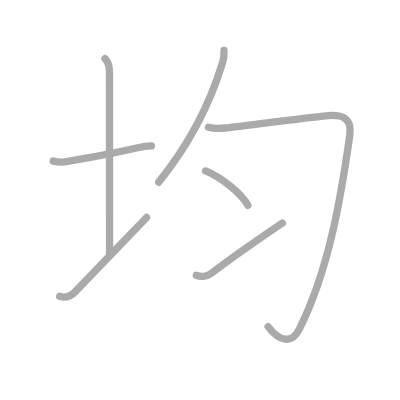
t = 0.00 s
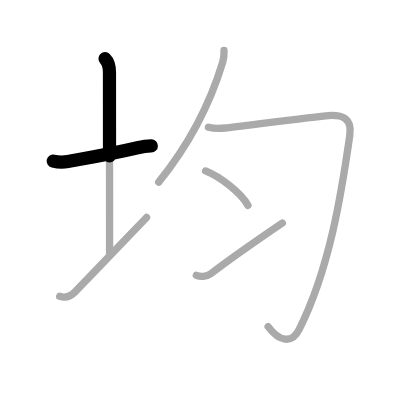
t = 1.50 s
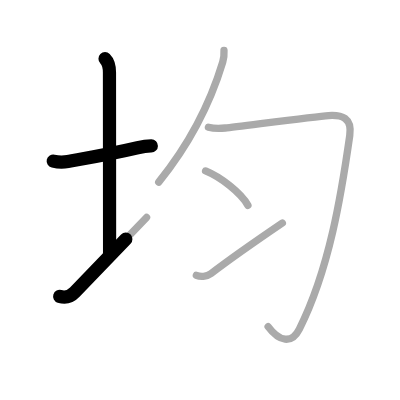
t = 2.75 s
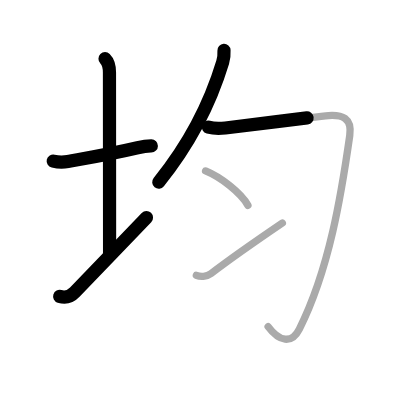
t = 4.25 s
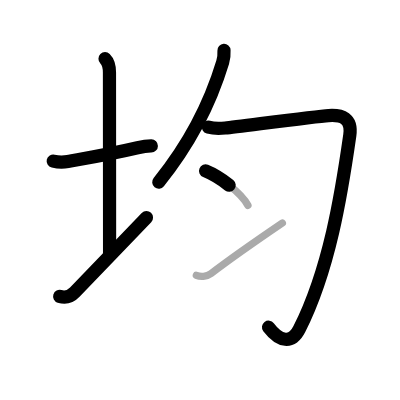
t = 5.50 s
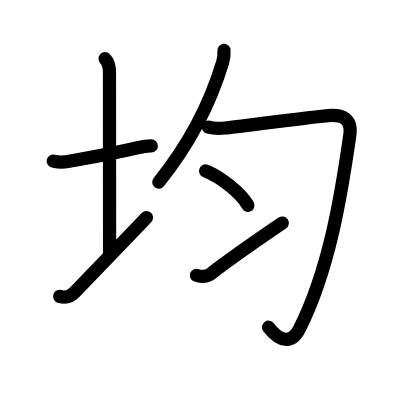
t = 7.00 s

The animated SVG that drew these frames (rendered in a browser with its animation timeline set to each time). Animation: 7 SMIL elements (animate=7); one cycle of 7.00 s.

<?xml version="1.0" standalone="no"?>
<!DOCTYPE svg PUBLIC "-//W3C//DTD SVG 1.1//EN"   "http://www.w3.org/Graphics/SVG/1.1/DTD/svg11.dtd">
<svg width="400px" height="400px"  version="1.1" xmlns="http://www.w3.org/2000/svg">
  <defs>
    <marker id="Triangle" viewBox="0 0 10 10" refX="0" refY="5" markerUnits="strokeWidth" markerWidth="3" style="stroke-opacity:0%;fill:#aaaaaa;" markerHeight="2" orient="auto">
      <path d="M 0 0 L 10 5 L 0 10 z" />
    </marker>
    
    <marker id="Arrow" viewBox="0 0 10 10" refX="5" refY="5" markerUnits="strokeWidth" markerWidth="1.8" style="stroke-opacity:0%;fill:#770000;" markerHeight="2" orient="auto">
      <path d="M 0 4 L 6 4 L 4 1 L 10 5 L 4 9 L 6 6 L 0 6 z" />
        <circle cx="5" cy="5" r="5" />
      </marker>
    
    <marker id="TriangleRed" viewBox="0 0 10 10" refX="0" refY="5" markerUnits="strokeWidth" markerWidth="3" style="stroke-opacity:0%;fill:#CC0000;" markerHeight="2" orient="auto">
      <path d="M 0 0 L 10 5 L 0 10 z" />
    </marker>
    
    <marker id="ArrowRed" viewBox="0 0 10 10" refX="5" refY="5" markerUnits="strokeWidth" markerWidth="1.8" style="stroke-opacity:0%;fill:#CC0000;" markerHeight="2" orient="auto">
      <path d="M 0 4 L 6 4 L 4 1 L 10 5 L 4 9 L 6 6 L 0 6 z" />
        <circle cx="5" cy="5" r="5" />
      </marker>
    
  </defs>
  
  <path style="fill:#ffffff; fill-opacity:100%; fill-rule:evenodd; stroke-width:0;" d="M 0 0 L 400px 0 L 400px 400px L 0 400px L 0 0" />

  <g transform="scale(3.6697247706422 3.6697247706422)">
<path style="fill:none; fill-opacity:0%; fill-rule:evenodd; stroke:#aaaaaa; stroke-opacity:100%; stroke-width: 1.5pt; stroke-linejoin:round; stroke-linecap:round;" d="M14.5 43.89c1.5 0.36 3.25 0.25 4 0.11c5.5-1 11.5-2 19-3.75c1.23-0.29 2.25-0.5 3.75-0.49"></path>
<path style="fill:none; fill-opacity:0%; fill-rule:evenodd; stroke:#aaaaaa; stroke-opacity:100%; stroke-width: 1.5pt; stroke-linejoin:round; stroke-linecap:round;" d="M28.62 16c0.94 0.94 1.21 2.38 1.21 3.75c0 7.25 0.03 38.75 0.03 49.5"></path>
<path style="fill:none; fill-opacity:0%; fill-rule:evenodd; stroke:#aaaaaa; stroke-opacity:100%; stroke-width: 1.5pt; stroke-linejoin:round; stroke-linecap:round;" d="m16.26 80.76c1.15 0.36 2.73 0.3 4.12 -1.15 5.14 -5.37 14.42 -14.98 19.56 -20.34"></path>
<path style="fill:none; fill-opacity:0%; fill-rule:evenodd; stroke:#aaaaaa; stroke-opacity:100%; stroke-width: 1.5pt; stroke-linejoin:round; stroke-linecap:round;" d="M61.04 13.75c0.05 0.86 0.01 2-0.35 3.19c-2.82 9.31-8.32 21.43-17.44 32.69"></path>
<path style="fill:none; fill-opacity:0%; fill-rule:evenodd; stroke:#aaaaaa; stroke-opacity:100%; stroke-width: 1.5pt; stroke-linejoin:round; stroke-linecap:round;" d="M56.79 34.67c1.71 0.45 3.1 0.37 4.6 0.21c3.73-0.39 24.54-3.16 28.14-3.39c3.6-0.23 6.47 0.59 5.78 5.44C93 53.12 89.75 73.38 81.57 89.67c-2.08 4.14-5.45 3.46-8.51-0.66"></path>
<path style="fill:none; fill-opacity:0%; fill-rule:evenodd; stroke:#aaaaaa; stroke-opacity:100%; stroke-width: 1.5pt; stroke-linejoin:round; stroke-linecap:round;" d="M56.02 46.58c4.07 1.66 9.61 5.92 11.54 9.38"></path>
<path style="fill:none; fill-opacity:0%; fill-rule:evenodd; stroke:#aaaaaa; stroke-opacity:100%; stroke-width: 1.5pt; stroke-linejoin:round; stroke-linecap:round;" d="M53.51 75.01C54.53 75.45 56.3 75.47 57.48 74.57C62.26 70.91 71.95 64.16 76.94 60.77"></path>

<path style="fill:none; fill-opacity:0%; fill-rule:evenodd; stroke:#000000; stroke-opacity:100%; stroke-width: 2.7pt; stroke-linejoin:round; stroke-linecap:round;" d="M14.5 43.89c1.5 0.36 3.25 0.25 4 0.11c5.5-1 11.5-2 19-3.75c1.23-0.29 2.25-0.5 3.75-0.49" pathLength="100" stroke-dashoffset="100" stroke-dasharray="100 105"><animate id="dashAnim1" attributeName="stroke-dashoffset" from="100" to="0" dur="1s" calcMode="linear" fill="freeze"/></path>
<path style="fill:none; fill-opacity:0%; fill-rule:evenodd; stroke:#000000; stroke-opacity:100%; stroke-width: 2.7pt; stroke-linejoin:round; stroke-linecap:round;" d="M28.62 16c0.94 0.94 1.21 2.38 1.21 3.75c0 7.25 0.03 38.75 0.03 49.5" pathLength="100" stroke-dashoffset="100" stroke-dasharray="100 105"><animate id="dashAnim2" attributeName="stroke-dashoffset" from="100" to="0" dur="1s" calcMode="linear" begin="dashAnim1.end" fill="freeze"/></path>
<path style="fill:none; fill-opacity:0%; fill-rule:evenodd; stroke:#000000; stroke-opacity:100%; stroke-width: 2.7pt; stroke-linejoin:round; stroke-linecap:round;" d="m16.26 80.76c1.15 0.36 2.73 0.3 4.12 -1.15 5.14 -5.37 14.42 -14.98 19.56 -20.34" pathLength="100" stroke-dashoffset="100" stroke-dasharray="100 105"><animate id="dashAnim3" attributeName="stroke-dashoffset" from="100" to="0" dur="1s" calcMode="linear" begin="dashAnim2.end" fill="freeze"/></path>
<path style="fill:none; fill-opacity:0%; fill-rule:evenodd; stroke:#000000; stroke-opacity:100%; stroke-width: 2.7pt; stroke-linejoin:round; stroke-linecap:round;" d="M61.04 13.75c0.05 0.86 0.01 2-0.35 3.19c-2.82 9.31-8.32 21.43-17.44 32.69" pathLength="100" stroke-dashoffset="100" stroke-dasharray="100 105"><animate id="dashAnim4" attributeName="stroke-dashoffset" from="100" to="0" dur="1s" calcMode="linear" begin="dashAnim3.end" fill="freeze"/></path>
<path style="fill:none; fill-opacity:0%; fill-rule:evenodd; stroke:#000000; stroke-opacity:100%; stroke-width: 2.7pt; stroke-linejoin:round; stroke-linecap:round;" d="M56.79 34.67c1.71 0.45 3.1 0.37 4.6 0.21c3.73-0.39 24.54-3.16 28.14-3.39c3.6-0.23 6.47 0.59 5.78 5.44C93 53.12 89.75 73.38 81.57 89.67c-2.08 4.14-5.45 3.46-8.51-0.66" pathLength="100" stroke-dashoffset="100" stroke-dasharray="100 105"><animate id="dashAnim5" attributeName="stroke-dashoffset" from="100" to="0" dur="1s" calcMode="linear" begin="dashAnim4.end" fill="freeze"/></path>
<path style="fill:none; fill-opacity:0%; fill-rule:evenodd; stroke:#000000; stroke-opacity:100%; stroke-width: 2.7pt; stroke-linejoin:round; stroke-linecap:round;" d="M56.02 46.58c4.07 1.66 9.61 5.92 11.54 9.38" pathLength="100" stroke-dashoffset="100" stroke-dasharray="100 105"><animate id="dashAnim6" attributeName="stroke-dashoffset" from="100" to="0" dur="1s" calcMode="linear" begin="dashAnim5.end" fill="freeze"/></path>
<path style="fill:none; fill-opacity:0%; fill-rule:evenodd; stroke:#000000; stroke-opacity:100%; stroke-width: 2.7pt; stroke-linejoin:round; stroke-linecap:round;" d="M53.51 75.01C54.53 75.45 56.3 75.47 57.48 74.57C62.26 70.91 71.95 64.16 76.94 60.77" pathLength="100" stroke-dashoffset="100" stroke-dasharray="100 105"><animate id="dashAnim7" attributeName="stroke-dashoffset" from="100" to="0" dur="1s" calcMode="linear" begin="dashAnim6.end" fill="freeze"/></path>

</g>

</svg>  
          
